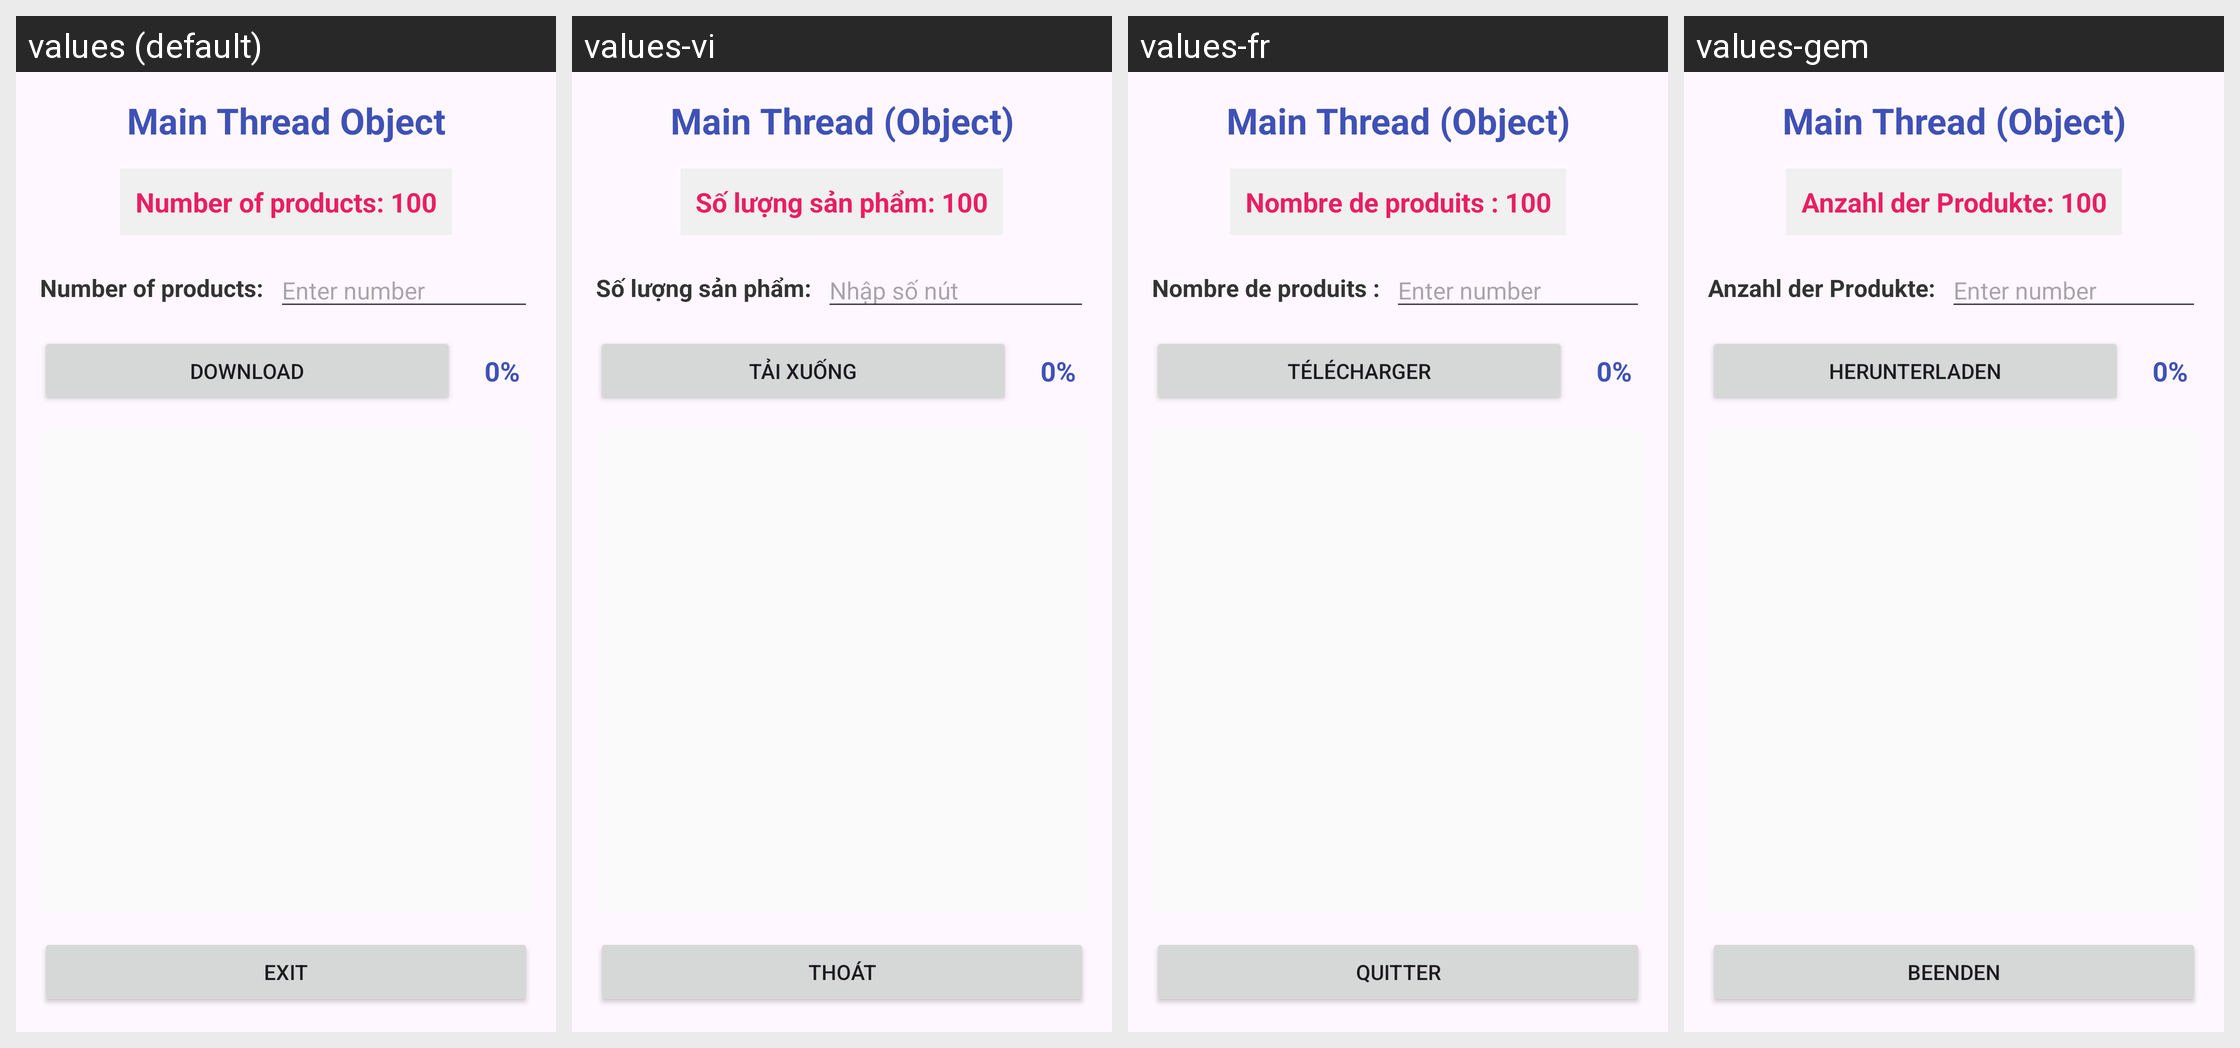

This grid shows one Android layout under several languages. Give, for every string resource on the screen, its name, the default text and each shown locale's text.
Android screen res/layout/activity_main_thread_object.xml rendered under 4 locales, left to right: values (default), values-vi, values-fr, values-gem. Device: Nexus 5 (rendered at 1080×1920; each locale shown at half size, 540×960, under a caption strip naming it); theme Theme.K23411T_App.
Strings drawn on this screen, with the default value and each locale's value (text and hints the layout hard-codes, and strings that could not be matched under every locale, appear in the picture but are not listed):

str_main_thread_object_title
  values: Main Thread Object
  values-vi: Main Thread (Object)
  values-fr: Main Thread (Object)
  values-gem: Main Thread (Object)

str_number_of_products
  values: Number of products: 100
  values-vi: Số lượng sản phẩm: 100
  values-fr: Nombre de produits : 100
  values-gem: Anzahl der Produkte: 100

str_num_products_label
  values: Number of products:
  values-vi: Số lượng sản phẩm:
  values-fr: Nombre de produits :
  values-gem: Anzahl der Produkte:

str_hint_number
  values: Enter number
  values-vi: Nhập số nút
  values-fr: Enter number  [not translated; the default value is used]
  values-gem: Enter number  [not translated; the default value is used]

str_download
  values: Download
  values-vi: Tải xuống
  values-fr: Télécharger
  values-gem: Herunterladen

str_exit
  values: Exit
  values-vi: Thoát
  values-fr: Quitter
  values-gem: Beenden
